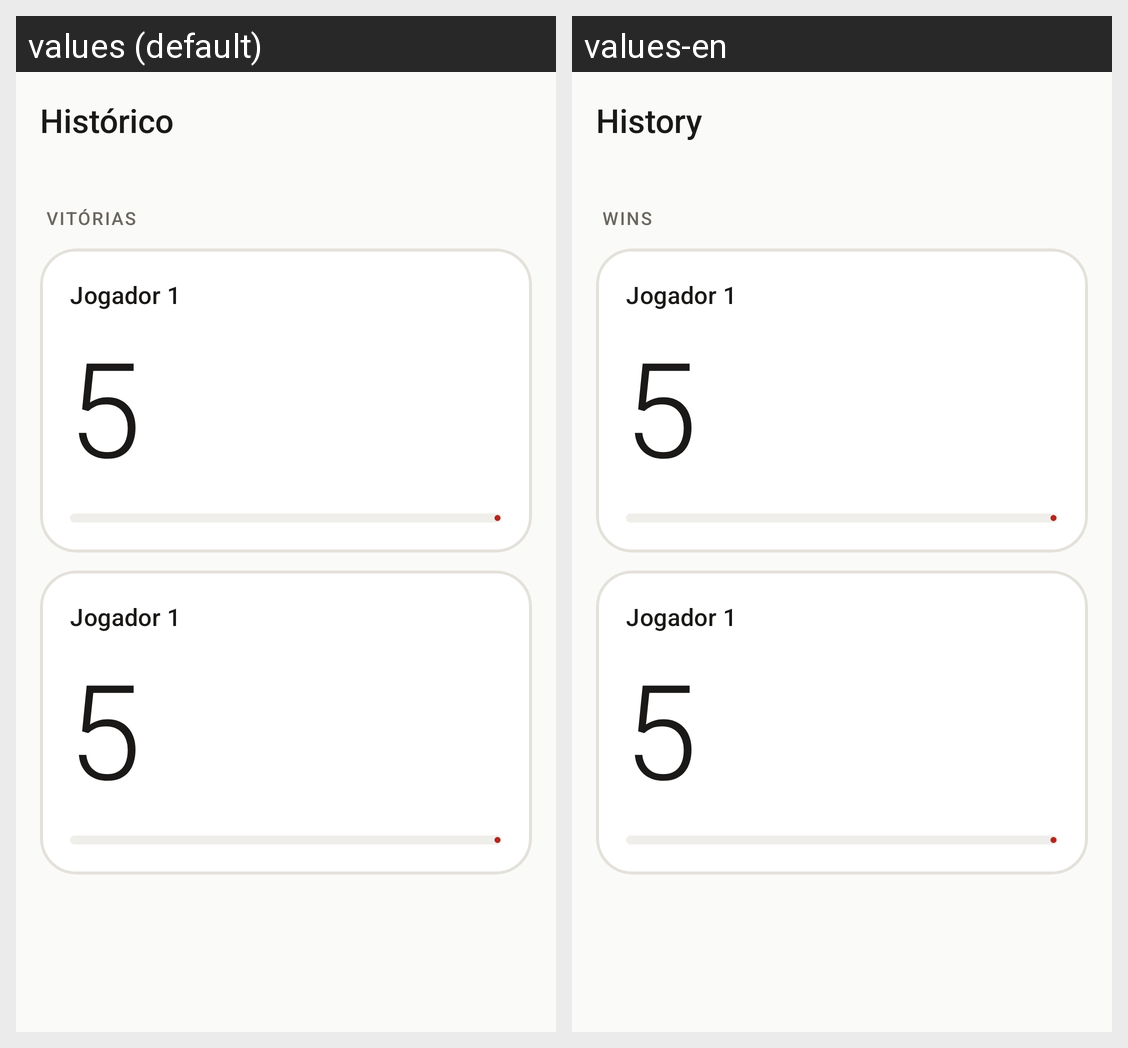

Here is an Android app screen in its default locale and in the app's own translations. Write out the translated-string differences for the strings that appear on this screen.
Android screen res/layout/activity_historico.xml rendered under 2 locales, left to right: values (default), values-en. Device: Nexus 5 (rendered at 1080×1920; each locale shown at half size, 540×960, under a caption strip naming it); theme Theme.ContadorTruco.
Strings drawn on this screen, with the default value and each locale's value (text and hints the layout hard-codes, and strings that could not be matched under every locale, appear in the picture but are not listed):

title_historico
  values: Histórico
  values-en: History

history_section
  values: Vitórias
  values-en: Wins
